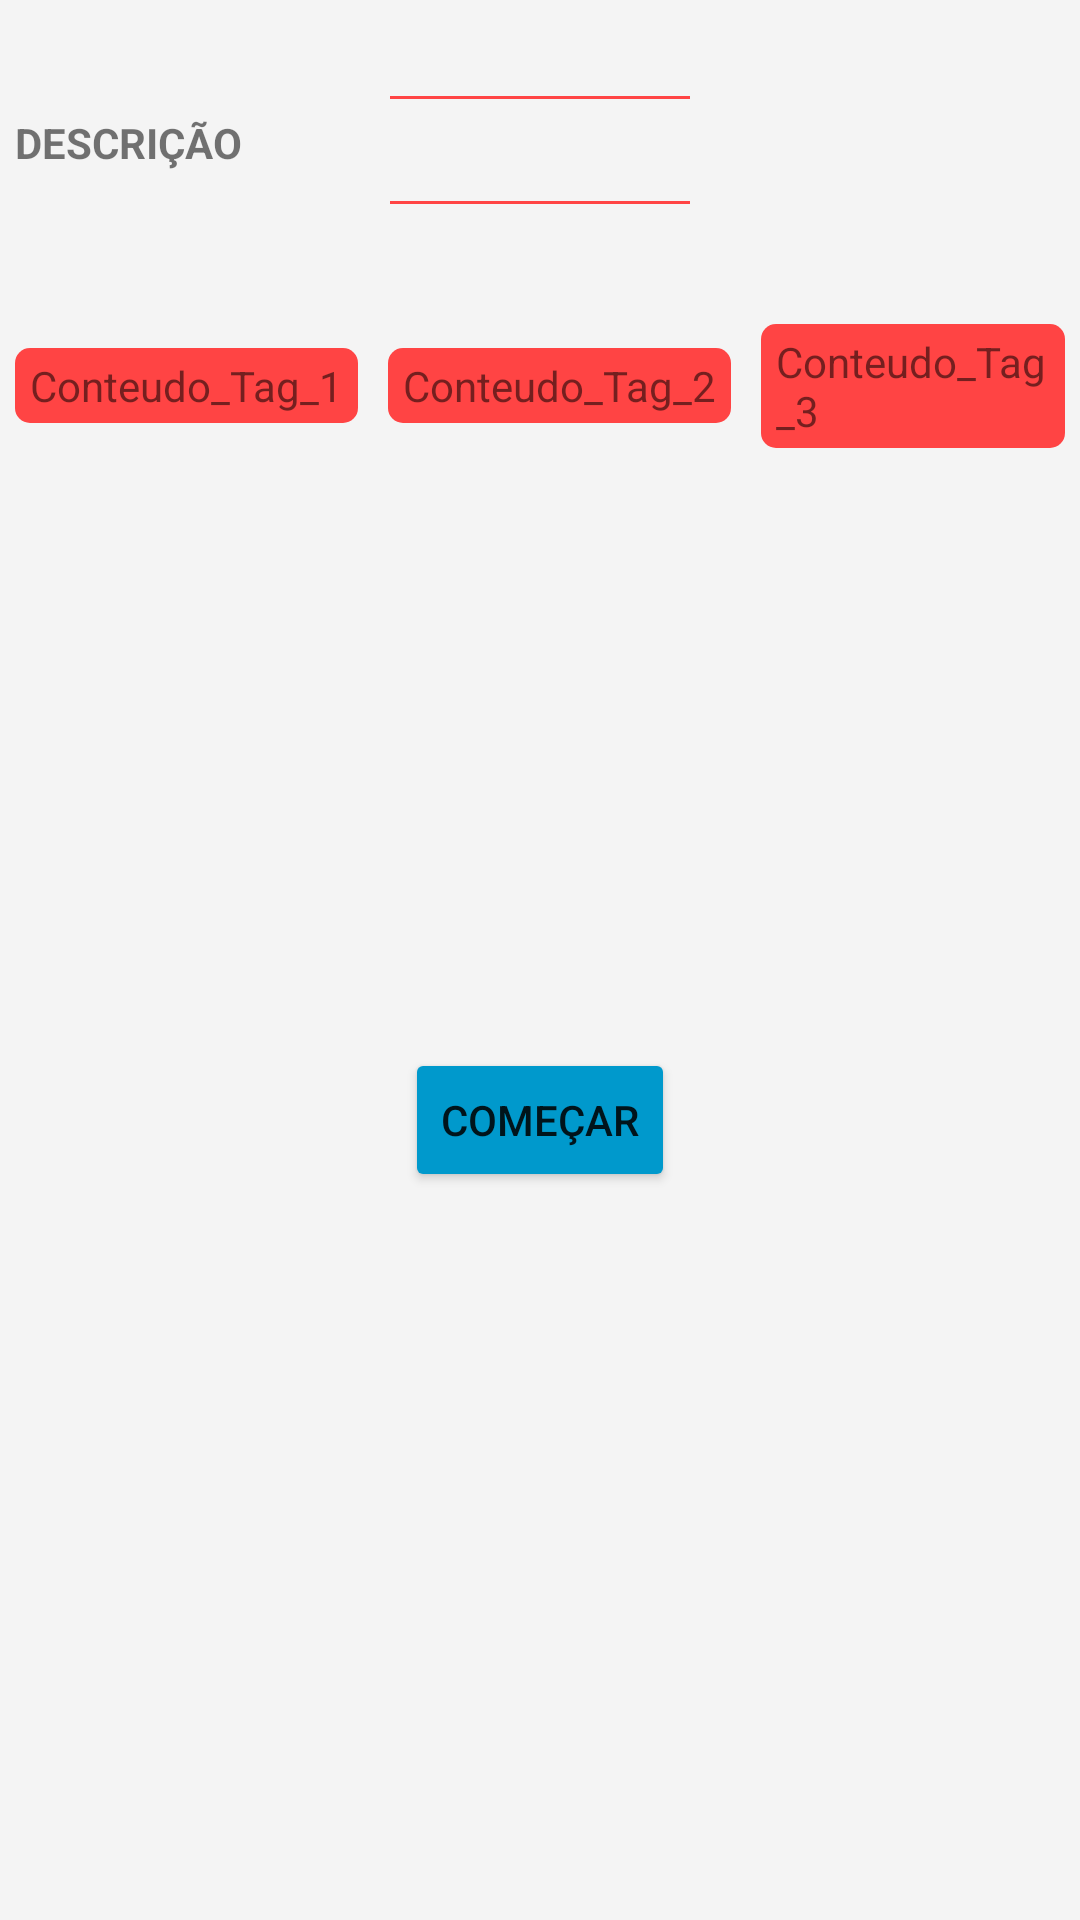

Reconstruct the res/layout file that produces this screen, plus the resources it refers to.
<!-- AndroidManifest.xml: application theme Theme.AppCompat.Light.NoActionBar -->
<!-- res/layout/activity_show_activity.xml -->
<?xml version="1.0" encoding="utf-8"?>
<ScrollView
    xmlns:android="http://schemas.android.com/apk/res/android"
    xmlns:tools="http://schemas.android.com/tools"
    android:layout_width="match_parent"
    android:layout_height="match_parent"
    android:background="#f4f4f4">

    <LinearLayout
        android:layout_width="match_parent"
        android:layout_height="wrap_content"
        android:orientation="vertical">

        <TextView
            android:layout_marginHorizontal="8dp"
            android:id="@+id/actName"
            android:layout_width="wrap_content"
            android:layout_gravity="center_horizontal"
            android:layout_height="wrap_content"
            android:textSize="20sp"
            android:textAllCaps="true"
            android:textStyle="bold"
            tools:text="Nome"
            android:maxLines="1"/> 

        <View
            android:layout_width="match_parent"
            android:layout_height="1dp"
            android:background="@android:color/holo_red_light"
            android:layout_marginVertical="5dp"
            android:layout_marginHorizontal="130dp"/> 

        <LinearLayout
            android:layout_width="match_parent"
            android:layout_height="wrap_content"
            android:orientation="horizontal"
            android:gravity="center">

            <TextView
                android:layout_width="0dp"
                android:layout_weight="2"
                android:layout_height="wrap_content"
                android:text="Descrição"
                android:textAllCaps="true"
                android:paddingLeft="5dp"
                android:textStyle="bold"/>

            <TextView
                android:layout_marginHorizontal="8dp"
                android:id="@+id/actDesc"
                android:layout_width="0dp"
                android:layout_weight="6"
                android:layout_height="wrap_content"
                tools:text="@string/long_string"
                />

        </LinearLayout> 

        <View
            android:layout_width="match_parent"
            android:layout_height="1dp"
            android:background="@android:color/holo_red_light"
            android:layout_marginHorizontal="130dp"
            android:layout_marginTop="10dp"
            android:layout_marginBottom="40dp"/>

        <LinearLayout
            android:layout_width="match_parent"
            android:layout_height="wrap_content"
            android:orientation="horizontal"
            android:gravity="center"
            android:layout_marginBottom="200dp">

            <TextView
                android:id="@+id/actTag1"
            android:layout_width="wrap_content"
            android:layout_height="wrap_content"
            android:background="@drawable/tags"
            android:paddingHorizontal="5dp"
            android:paddingVertical="3dp"
            android:text="Conteudo_Tag_1"
            android:layout_marginHorizontal="5dp"/>

            <TextView
                android:id="@+id/actTag2"
                android:layout_width="wrap_content"
                android:layout_height="wrap_content"
                android:background="@drawable/tags"
                android:paddingHorizontal="5dp"
                android:paddingVertical="3dp"
                android:text="Conteudo_Tag_2"
                android:layout_marginHorizontal="5dp"/>

            <TextView
                android:id="@+id/actTag3"
                android:layout_width="wrap_content"
                android:layout_height="wrap_content"
                android:background="@drawable/tags"
                android:paddingHorizontal="5dp"
                android:paddingVertical="3dp"
                android:text="Conteudo_Tag_3"
                android:layout_marginHorizontal="5dp"/>

        </LinearLayout>
        <Button
            android:id="@+id/startButton"
            android:layout_width="wrap_content"
            android:layout_height="wrap_content"
            android:text="Começar"
            android:layout_gravity="center_horizontal"
            android:backgroundTint="@android:color/holo_blue_dark"/>

    </LinearLayout>

</ScrollView>
<!-- resources referenced by this layout -->
<resources>
  <!-- drawable tags (drawable) -->
  <?xml version="1.0" encoding="utf-8"?>
  <shape xmlns:android="http://schemas.android.com/apk/res/android"
      android:shape="rectangle">
  
      <corners
          android:radius="5dp"/>
  
      <solid
          android:color="@android:color/holo_red_light" />
  
  </shape>
</resources>
